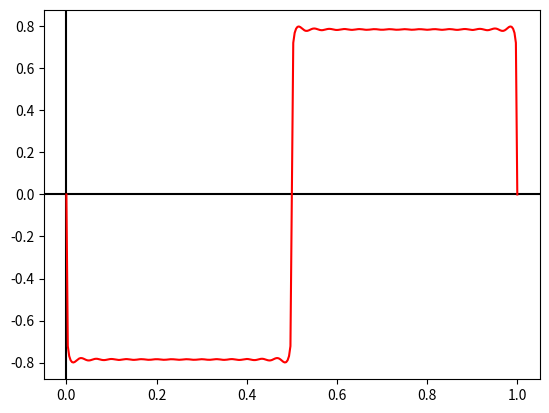
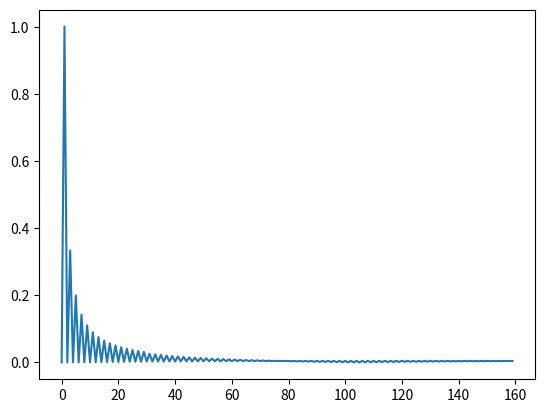

Reproduce these figures in Python, in order.
from scipy.fft import fft, ifft
import numpy as np
import matplotlib.pyplot as plt
import sympy.ntheory as nt

c = {"red": (255, 0, 0),  # Formats colors
     "green": (0, 255, 0),
     "blue": (0, 0, 255),
     "yellow": (255, 238, 0),
     "black": (0, 0, 0)}
for i in c:
    c[i] = [x / 255 for x in c[i]]

# Start of Fourier analysis
numSamples = 320
sampleFrequency = 320 ** -1
basis = np.linspace(0, sampleFrequency * numSamples, num=numSamples + 1)

freqComps = [[-1/(i+1), i+1] for i in range(350) if not i % 2]  # frequency components for square wave.
x = sum([i[0] * np.sin(basis * 2 * np.pi * i[1]) for i in freqComps])  # creates signal with components of freqComps

print(basis)
print(x)
y = fft(x)[:numSamples // 2]
yinv = ifft(y)

plt.axhline(y=0, color=c["black"])
plt.axvline(x=0, color=c["black"])
plt.plot(basis, x, color=c["red"])
# plt.plot(basis[:numSamples//2], np.real(yinv) / 2 - 2, ".")  # Inverse Inverse FTT


# fourierGraphs = [(np.abs(y), "green"), (np.real(y), "blue"), (np.imag(y), "yellow"), (np.zeros(numSamples), "black")]

axes2 = plt.figure().add_subplot()
axes2.plot(np.linspace(0, sampleFrequency ** -1, num=numSamples + 1)[:numSamples // 2], np.abs(y) * 2 / numSamples)
# axes2.plot(np.linspace(0, sampleFrequency ** -1, num=numSamples + 1)[:numSamples // 2], np.real(yinv), ".") # Inverse
# Inverse, but it's on frequency domain

# for i in fourierGraphs:
#     axes2.plot(i[0][:int(numSamples * .01)] / numSamples, color=c[i[1]])

plt.show()
